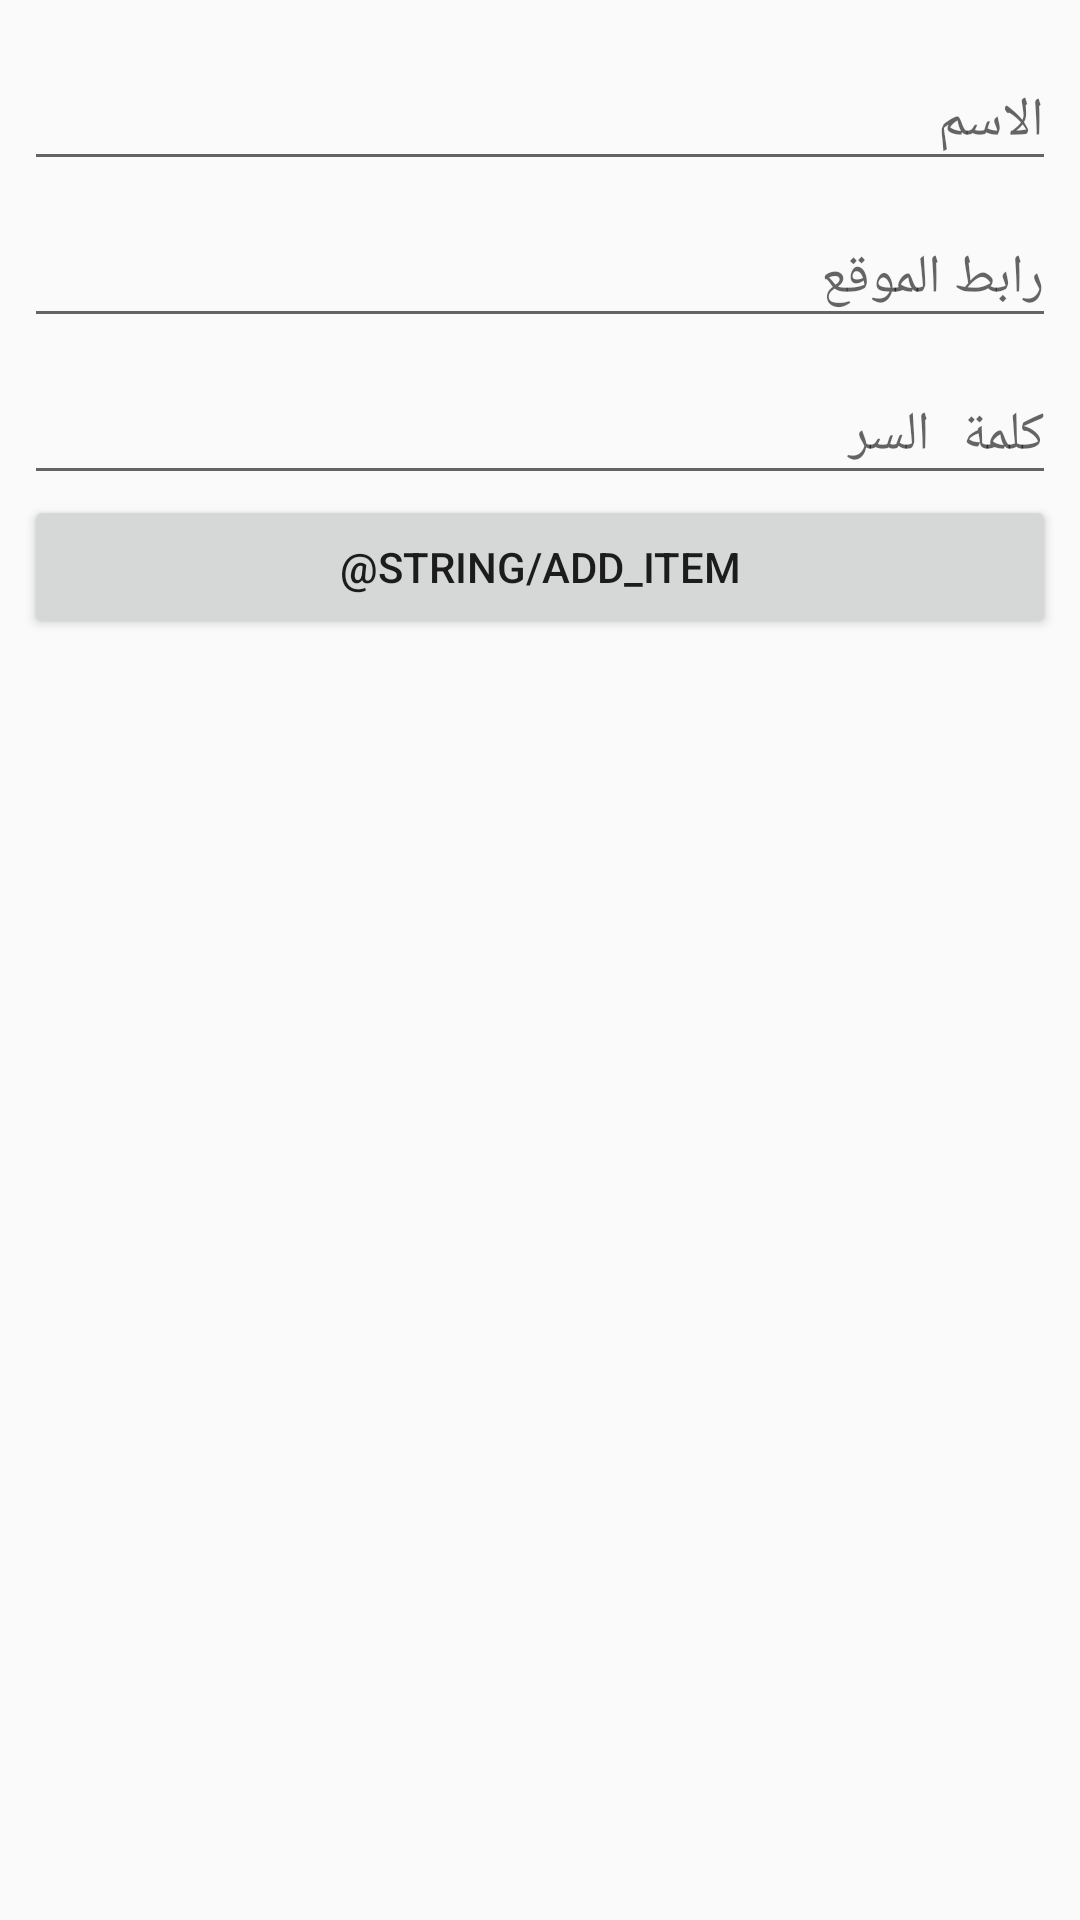

Reconstruct the res/layout file that produces this screen, plus the resources it refers to.
<!-- AndroidManifest.xml: application theme AppTheme -->
<!-- res/layout/add_password_dialog.xml -->
<?xml version="1.0" encoding="utf-8"?>
<LinearLayout xmlns:android="http://schemas.android.com/apk/res/android"
    android:layout_width="match_parent"
    android:layout_height="match_parent"
    android:padding="@dimen/dialog_title_padding"
    android:orientation="vertical">

    <android.support.design.widget.TextInputLayout
        android:id="@+id/input_layout_name1"
        android:layout_width="match_parent"
        android:layout_height="wrap_content">

        <EditText
            android:id="@+id/input_name1"
            android:layout_width="fill_parent"
            android:layout_height="wrap_content"
            android:hint="@string/nameString"
            android:singleLine="true" />
    </android.support.design.widget.TextInputLayout>

    <android.support.design.widget.TextInputLayout
        android:id="@+id/input_layout_URL1"
        android:layout_width="match_parent"
        android:layout_height="wrap_content">

        <EditText
            android:id="@+id/input_url1"
            android:layout_width="fill_parent"
            android:layout_height="wrap_content"
            android:hint="@string/URLString"
            android:singleLine="true" />
    </android.support.design.widget.TextInputLayout>

    <android.support.design.widget.TextInputLayout
        android:id="@+id/input_layout_password1"
        android:layout_width="match_parent"
        android:layout_height="wrap_content">

        <EditText
            android:id="@+id/input_password1"
            android:layout_width="fill_parent"
            android:layout_height="wrap_content"
            android:hint="@string/passwordString"
            android:inputType="textPassword"
            android:singleLine="true" />
    </android.support.design.widget.TextInputLayout>

    <Button
        android:id="@+id/addItemButton"
        android:layout_width="match_parent"
        android:layout_height="wrap_content"
        android:layout_gravity="center_horizontal"
        android:text="@string/add_item" />

</LinearLayout>
<!-- resources referenced by this layout -->
<resources>
  <dimen name="dialog_title_padding">8dp</dimen>
  <string name="URLString">رابط الموقع</string>
  <string name="nameString">الاسم</string>
  <string name="passwordString">كلمة السر</string>
  <style name="AppTheme" parent="Theme.AppCompat.Light.NoActionBar">
          
          <item name="colorPrimary">@color/colorPrimary</item>
          <item name="colorPrimaryDark">@color/colorPrimaryDark</item>
          <item name="colorAccent">@color/colorAccent</item>
      </style>
  <color name="colorPrimary">#3F51B5</color>
  <color name="colorPrimaryDark">#FF4081</color>
  <color name="colorAccent">#FF4081</color>
</resources>
